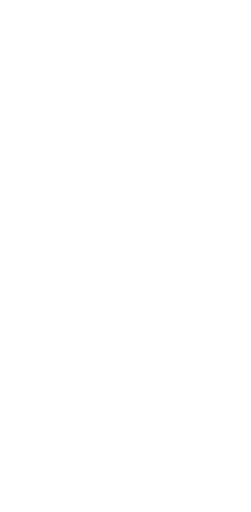
t = 0.00 s
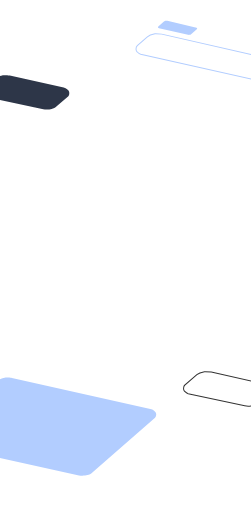
t = 1.19 s
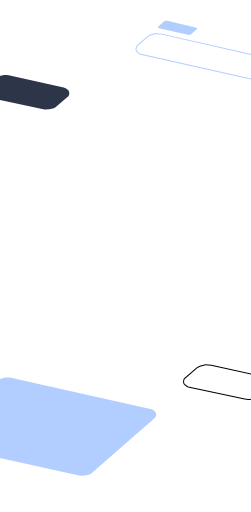
t = 2.35 s
t = 3.50 s: frame unchanged from t = 2.35 s, image omitted
t = 4.66 s: frame unchanged from t = 2.35 s, image omitted
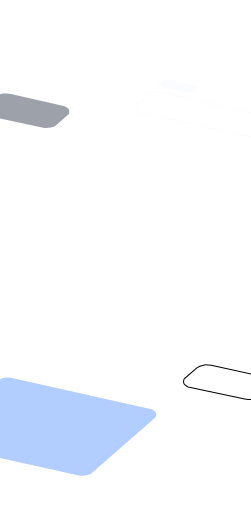
t = 5.81 s

The animated SVG that drew these frames (rendered in a browser with its animation timeline set to each time). Animation: 8 SMIL elements (animate=4,animateTransform=4); one cycle of 7.00 s, repeats indefinitely.

<svg id="825104110" viewBox="0 0 375 765" xmlns="http://www.w3.org/2000/svg" xmlns:xlink="http://www.w3.org/1999/xlink"><g transform="matrix(1,0,0,1,0,0)"><g id="825104110" opacity="1" style="mix-blend-mode:normal"><g><g><g transform="matrix(1,0,0,1,-27,163.66)"><g id="82578167" opacity="0" style="mix-blend-mode:normal"><g><g><path id="82578167_fill_path" d="M20.1464,4.6677c3.3458,-2.9993 11.2388,-4.3914 11.3292,-4.4073c0.0904,-0.0159 0.1676,-0.0277 0.2587,-0.0395c0.0911,-0.0118 0.1687,-0.0206 0.2599,-0.0288c0.0912,-0.0082 0.1695,-0.0135 0.2614,-0.0175c0.0919,-0.004 0.1696,-0.0055 0.2616,-0.0053c0.092,0.0002 6.9723,-0.0008 9.1292,0.4984l80.5,18c4.3431,1.0007 6.8338,4.065 6.9723,4.2354c0.1385,0.1704 0.2551,0.3301 0.3747,0.5143c0.1196,0.1842 0.2183,0.3552 0.3179,0.551c0.0996,0.1958 0.1796,0.3759 0.2577,0.5815c0.0781,0.2056 0.1386,0.3931 0.1947,0.6058c0.0561,0.2127 0.0963,0.4058 0.1297,0.6229c0.0334,0.2171 0.5961,3.8898 -1.247,5.8891l-17.5,15c-2.1569,2.0007 -4.7,3.2 -7.5,4c-2.8,0.8 -8.1569,1.5007 -12.5,0.5l-84.5,-18c-2.6542,-0.9993 -4.9326,-3.2782 -5.1019,-3.4475c-0.1693,-0.1693 -0.3177,-0.3356 -0.4657,-0.5236c-0.148,-0.188 -0.2757,-0.3708 -0.4013,-0.5745c-0.1256,-0.2037 -0.2313,-0.4001 -0.3322,-0.6173c-0.1009,-0.2172 -0.1824,-0.4243 -0.257,-0.6517c-0.0746,-0.2274 -0.1319,-0.4426 -0.1798,-0.6772c-0.0479,-0.2346 -0.0793,-0.4553 -0.0996,-0.6937c-0.0203,-0.2384 -0.3214,-3.8138 1.8376,-5.8145h-0.0001z" fill-rule="nonzero" fill="rgb(45, 54, 72)" fill-opacity="1" style="mix-blend-mode:NORMAL"></path></g></g></g></g><g transform="matrix(1,0,0,1,203,122.49)"><g id="82578168" opacity="0" style="mix-blend-mode:normal"><g><g><g transform="matrix(1,0,0,1,0,19.332)"><g id="82578169" opacity="1" style="mix-blend-mode:normal"><g><g><path id="82578169_fill_path" d="M17.1542,4.6675c3.3458,-2.9993 11.2388,-4.3914 11.3292,-4.4073c0.0904,-0.0159 0.1676,-0.0277 0.2587,-0.0395c0.0911,-0.0118 0.1687,-0.0206 0.2599,-0.0288c0.0912,-0.0082 0.1695,-0.0135 0.2614,-0.0175c0.0919,-0.004 0.1696,-0.0055 0.2616,-0.0053c0.092,0.0002 6.9723,-0.0008 9.1292,0.4984l179.3536,40.8306c4.3432,1.0007 6.6617,3.0082 8,5.5c1.3431,2.5007 0.8431,5.5007 -1,7.5l-14.5078,12.6699c-2.1568,2.0007 -4.7,3.2 -7.5,4c-2.8,0.8 -8.1568,1.5007 -12.5,0.5l-183.3536,-40.8306c-2.6542,-0.9993 -4.9326,-3.2782 -5.1019,-3.4475c-0.1693,-0.1693 -0.3177,-0.3356 -0.4657,-0.5236c-0.148,-0.188 -0.2757,-0.3708 -0.4013,-0.5745c-0.1256,-0.2037 -0.2313,-0.4001 -0.3322,-0.6173c-0.1009,-0.2172 -0.1824,-0.4243 -0.257,-0.6517c-0.0746,-0.2274 -0.1319,-0.4426 -0.1798,-0.6772c-0.0479,-0.2346 -0.0793,-0.4553 -0.0996,-0.6937c-0.0203,-0.2384 -0.3214,-3.8138 1.8376,-5.8145v0z" fill-rule="nonzero" fill="rgb(255, 255, 255)" fill-opacity="1" style="mix-blend-mode:NORMAL"></path><path id="82578169_stroke_path" d="M17.1542,4.6675c3.3458,-2.9993 11.2388,-4.3914 11.3292,-4.4073c0.0904,-0.0159 0.1676,-0.0277 0.2587,-0.0395c0.0911,-0.0118 0.1687,-0.0206 0.2599,-0.0288c0.0912,-0.0082 0.1695,-0.0135 0.2614,-0.0175c0.0919,-0.004 0.1696,-0.0055 0.2616,-0.0053c0.092,0.0002 6.9723,-0.0008 9.1292,0.4984l179.3536,40.8306c4.3432,1.0007 6.6617,3.0082 8,5.5c1.3431,2.5007 0.8431,5.5007 -1,7.5l-14.5078,12.6699c-2.1568,2.0007 -4.7,3.2 -7.5,4c-2.8,0.8 -8.1568,1.5007 -12.5,0.5l-183.3536,-40.8306c-2.6542,-0.9993 -4.9326,-3.2782 -5.1019,-3.4475c-0.1693,-0.1693 -0.3177,-0.3356 -0.4657,-0.5236c-0.148,-0.188 -0.2757,-0.3708 -0.4013,-0.5745c-0.1256,-0.2037 -0.2313,-0.4001 -0.3322,-0.6173c-0.1009,-0.2172 -0.1824,-0.4243 -0.257,-0.6517c-0.0746,-0.2274 -0.1319,-0.4426 -0.1798,-0.6772c-0.0479,-0.2346 -0.0793,-0.4553 -0.0996,-0.6937c-0.0203,-0.2384 -0.3214,-3.8138 1.8376,-5.8145v0z" fill="none" stroke="rgb(178, 205, 255)" stroke-width="1.5" stroke-linecap="butt" stroke-linejoin="butt" stroke-dasharray="0 0" stroke-opacity="1"></path></g></g></g></g><g transform="matrix(1,0,0,1,33,0)"><g id="82578170" opacity="1" style="mix-blend-mode:normal"><g><g><path id="82578170_fill_path" d="M0.5,8.5887l8,-7c0.5,-0.5 1.78433,-1.39885 2.5,-1.5c1,-0.19957 2.33333,0 3,0l42,10c0.83333,0.16667 2.3,0.5 2.5,1c0.1,0.5 0,1 -0.5,1.5l-8.5,7.5c-0.5,0.5 -1.5,0.9 -2,1c-0.6,0.2 -2,0.2 -2.5,0l-43.5,-10c-0.5,-0.16667 -1.5,-0.6 -1.5,-1c0,-0.5 0,-1 0.5,-1.5z" fill-rule="nonzero" fill="rgb(178, 205, 255)" fill-opacity="1" style="mix-blend-mode:NORMAL"></path></g></g></g></g></g></g></g></g><g transform="matrix(1,0,0,1,274,596.66)"><g id="82578171" opacity="0" style="mix-blend-mode:normal"><g><g><path id="82578171_stroke_path" d="M20.1464,4.6677c3.3458,-2.9993 11.2388,-4.3914 11.3292,-4.4073c0.0904,-0.0159 0.1676,-0.0277 0.2587,-0.0395c0.0911,-0.0118 0.1687,-0.0206 0.2599,-0.0288c0.0912,-0.0082 0.1695,-0.0135 0.2614,-0.0175c0.0919,-0.004 0.1696,-0.0055 0.2616,-0.0053c0.092,0.0002 6.9723,-0.0008 9.1292,0.4984l80.5,18c4.3431,1.0007 6.8338,4.065 6.9723,4.2354c0.1385,0.1704 0.2551,0.3301 0.3747,0.5143c0.1196,0.1842 0.2183,0.3552 0.3179,0.551c0.0996,0.1958 0.1796,0.3759 0.2577,0.5815c0.0781,0.2056 0.1386,0.3931 0.1947,0.6058c0.0561,0.2127 0.0963,0.4058 0.1297,0.6229c0.0334,0.2171 0.5961,3.8898 -1.247,5.8891l-17.5,15c-2.1569,2.0007 -4.7,3.2 -7.5,4c-2.8,0.8 -8.1569,1.5007 -12.5,0.5l-84.5,-18c-2.6542,-0.9993 -4.9326,-3.2782 -5.1019,-3.4475c-0.1693,-0.1693 -0.3177,-0.3356 -0.4657,-0.5236c-0.148,-0.188 -0.2757,-0.3708 -0.4013,-0.5745c-0.1256,-0.2037 -0.2313,-0.4001 -0.3322,-0.6173c-0.1009,-0.2172 -0.1824,-0.4243 -0.257,-0.6517c-0.0746,-0.2274 -0.1319,-0.4426 -0.1798,-0.6772c-0.0479,-0.2346 -0.0793,-0.4553 -0.0996,-0.6937c-0.0203,-0.2384 -0.3214,-3.8138 1.8376,-5.8145h-0.0001z" fill="none" stroke="rgb(0, 0, 0)" stroke-width="1.5" stroke-linecap="butt" stroke-linejoin="butt" stroke-dasharray="0 0" stroke-opacity="1"></path></g></g></g></g><g transform="matrix(1,0,0,1,-100,710.83)"><g id="82578172" opacity="0" style="mix-blend-mode:normal"><g><g><path id="82578172_fill_path" d="M96.2916,4.6675c3.3458,-2.9993 11.2388,-4.3914 11.3292,-4.4073c0.0904,-0.0159 0.1676,-0.0277 0.2587,-0.0395c0.0911,-0.0118 0.1687,-0.0206 0.2599,-0.0288c0.0912,-0.0082 0.1695,-0.0135 0.2614,-0.0175c0.0919,-0.004 0.1696,-0.0055 0.2616,-0.0053c0.092,0.0002 6.9723,-0.0008 9.1292,0.4984l206.854,46.3325c4.3431,1.0007 6.6617,3.0082 8,5.5c1.3431,2.5007 0.8431,5.5007 -1,7.5l-93.6455,81.8325c-2.1568,2.0007 -4.7,3.2 -7.5,4c-2.8,0.8 -8.1568,1.5007 -12.5,0.5l-210.8536,-46.3325c-2.6542,-0.9993 -4.9326,-3.278 -5.1019,-3.4473c-0.1693,-0.1693 -0.3178,-0.3356 -0.4658,-0.5236c-0.148,-0.188 -0.2757,-0.3708 -0.4013,-0.5745c-0.1256,-0.2037 -0.2311,-0.4002 -0.3321,-0.6174c-0.101,-0.2172 -0.1825,-0.4243 -0.2571,-0.6517c-0.0746,-0.2274 -0.1319,-0.4425 -0.1798,-0.6771c-0.0479,-0.2346 -0.0793,-0.4553 -0.0996,-0.6937c-0.0203,-0.2384 -0.3214,-3.814 1.8376,-5.8147v0z" fill-rule="nonzero" fill="rgb(178, 205, 255)" fill-opacity="1" style="mix-blend-mode:NORMAL"></path></g></g></g></g></g></g></g></g><animateTransform href="#82578167" attributeName="transform" type="translate" values="0 0;0 0;0 -51.6619;0 -51.6619;0 0;0 0" dur="7s" repeatCount="indefinite" calcMode="spline" keyTimes="0;0.05;0.18;0.78;0.93;1" keySplines="0.5 0.35 0.15 1;0.5 0.35 0.15 1;0.5 0.35 0.15 1;0.5 0.35 0.15 1;0.5 0.35 0.15 1" additive="sum"></animateTransform><animate href="#82578167" attributeName="opacity" values="0;0;1;1;0;0" dur="7s" repeatCount="indefinite" calcMode="spline" keyTimes="0;0.05;0.18;0.78;0.93;1" keySplines="0.5 0.35 0.15 1;0.5 0.35 0.15 1;0.5 0.35 0.15 1;0.5 0.35 0.15 1;0.5 0.35 0.15 1"></animate><animateTransform href="#82578168" attributeName="transform" type="translate" values="0 0;0 0;0 -91.4942;0 -91.4942;0 0;0 0" dur="7s" repeatCount="indefinite" calcMode="spline" keyTimes="0;0;0.12;0.75;0.87;1" keySplines="0.5 0.35 0.15 1;0.5 0.35 0.15 1;0.5 0.35 0.15 1;0.5 0.35 0.15 1;0.5 0.35 0.15 1" additive="sum"></animateTransform><animate href="#82578168" attributeName="opacity" values="0;0;1;1;0;0" dur="7s" repeatCount="indefinite" calcMode="spline" keyTimes="0;0;0.12;0.75;0.87;1" keySplines="0.5 0.35 0.15 1;0.5 0.35 0.15 1;0.5 0.35 0.15 1;0.5 0.35 0.15 1;0.5 0.35 0.15 1"></animate><animateTransform href="#82578171" attributeName="transform" type="translate" values="0 0;0 0;0 -51.661899999999946;0 -51.661899999999946;0 0;0 0" dur="7s" repeatCount="indefinite" calcMode="spline" keyTimes="0;0.11;0.24;0.86;1;1" keySplines="0.5 0.35 0.15 1;0.5 0.35 0.15 1;0.5 0.35 0.15 1;0.5 0.35 0.15 1;0.5 0.35 0.15 1" additive="sum"></animateTransform><animate href="#82578171" attributeName="opacity" values="0;0;1;1;0;0" dur="7s" repeatCount="indefinite" calcMode="spline" keyTimes="0;0.11;0.24;0.86;1;1" keySplines="0.5 0.35 0.15 1;0.5 0.35 0.15 1;0.5 0.35 0.15 1;0.5 0.35 0.15 1;0.5 0.35 0.15 1"></animate><animateTransform href="#82578172" attributeName="transform" type="translate" values="0 0;0 0;0 -146.82669999999996;0 -146.82669999999996;0 0;0 0" dur="7s" repeatCount="indefinite" calcMode="spline" keyTimes="0;0.07;0.17;0.83;0.94;1" keySplines="0.5 0.35 0.15 1;0.5 0.35 0.15 1;0.5 0.35 0.15 1;0.5 0.35 0.15 1;0.5 0.35 0.15 1" additive="sum"></animateTransform><animate href="#82578172" attributeName="opacity" values="0;0;1;1;0;0" dur="7s" repeatCount="indefinite" calcMode="spline" keyTimes="0;0.07;0.17;0.83;0.94;1" keySplines="0.5 0.35 0.15 1;0.5 0.35 0.15 1;0.5 0.35 0.15 1;0.5 0.35 0.15 1;0.5 0.35 0.15 1"></animate></svg>